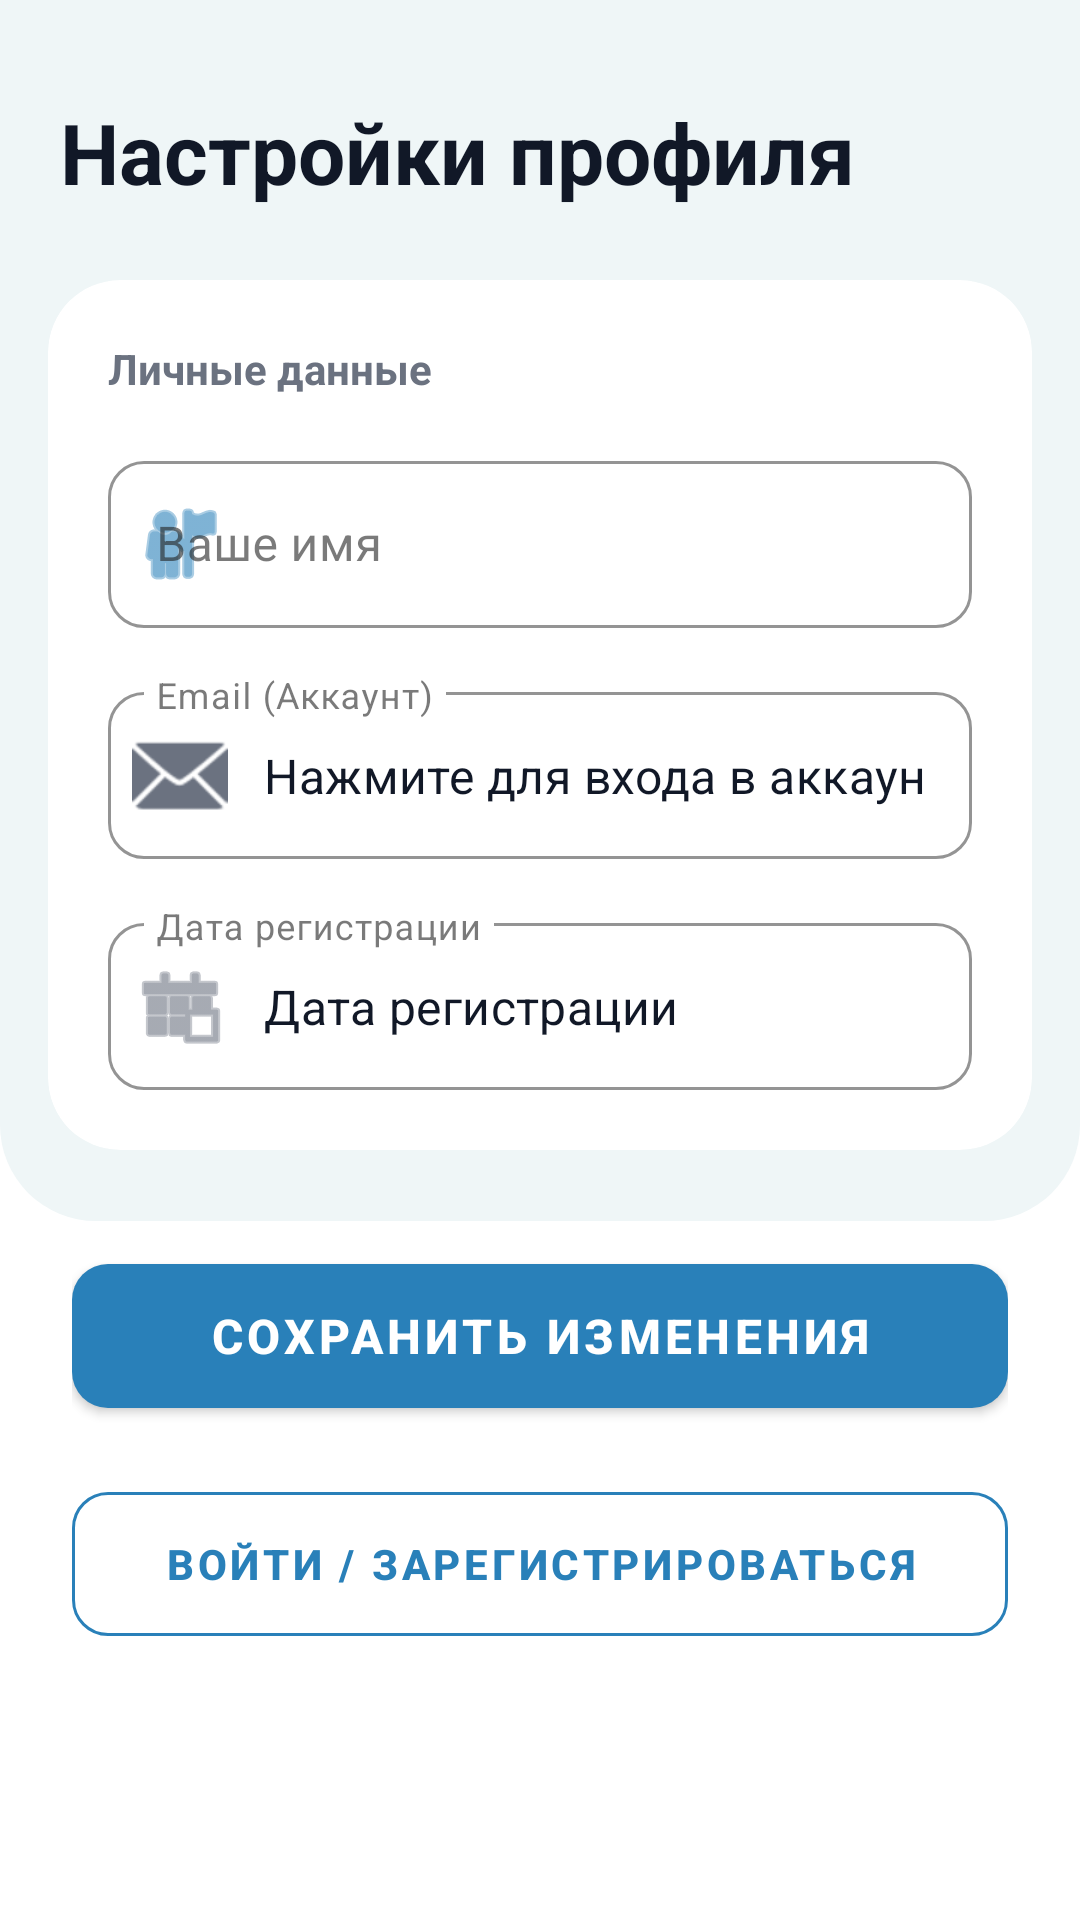

Layout XML and referenced resources for this Android screen:
<!-- AndroidManifest.xml: application theme Theme.MyFinance -->
<!-- res/layout/profile_change_fragment.xml -->
<?xml version="1.0" encoding="utf-8"?>
<androidx.core.widget.NestedScrollView xmlns:android="http://schemas.android.com/apk/res/android"
    xmlns:app="http://schemas.android.com/apk/res-auto"
    android:layout_width="match_parent"
    android:layout_height="match_parent"
    android:background="@android:color/white"
    android:fillViewport="true">

    <androidx.constraintlayout.widget.ConstraintLayout
        android:layout_width="match_parent"
        android:layout_height="wrap_content"
        android:paddingBottom="40dp">

        <View
            android:id="@+id/topBackgroundSettings"
            android:layout_width="match_parent"
            android:layout_height="0dp"
            android:layout_marginBottom="-24dp"
            android:background="@drawable/bg_top_rounded"
            app:layout_constraintBottom_toBottomOf="@+id/cardProfile"
            app:layout_constraintTop_toTopOf="parent" />

        <TextView
            android:id="@+id/tvSettingsTitle"
            android:layout_width="wrap_content"
            android:layout_height="wrap_content"
            android:layout_marginStart="20dp"
            android:layout_marginTop="32dp"
            android:text="Настройки профиля"
            android:textColor="@color/text_black"
            android:textSize="28sp"
            android:textStyle="bold"
            app:layout_constraintStart_toStartOf="parent"
            app:layout_constraintTop_toTopOf="parent" />

        <androidx.cardview.widget.CardView
            android:id="@+id/cardProfile"
            android:layout_width="match_parent"
            android:layout_height="wrap_content"
            android:layout_marginStart="16dp"
            android:layout_marginTop="24dp"
            android:layout_marginEnd="16dp"
            app:cardBackgroundColor="@android:color/white"
            app:cardCornerRadius="24dp"
            app:cardElevation="0dp"
            app:layout_constraintTop_toBottomOf="@+id/tvSettingsTitle"
            app:strokeColor="#E5E7EB"
            app:strokeWidth="1dp">

            <LinearLayout
                android:layout_width="match_parent"
                android:layout_height="wrap_content"
                android:orientation="vertical"
                android:padding="20dp">

                <TextView
                    android:layout_width="wrap_content"
                    android:layout_height="wrap_content"
                    android:layout_marginBottom="16dp"
                    android:text="Личные данные"
                    android:textColor="@color/text_gray"
                    android:textSize="14sp"
                    android:textStyle="bold" />

                <com.google.android.material.textfield.TextInputLayout
                    android:id="@+id/nameInputLayout"
                    style="@style/Widget.MaterialComponents.TextInputLayout.OutlinedBox"
                    android:layout_width="match_parent"
                    android:layout_height="wrap_content"
                    android:hint="Ваше имя"
                    app:boxBackgroundColor="@android:color/white"
                    app:boxCornerRadiusBottomEnd="12dp"
                    app:boxCornerRadiusBottomStart="12dp"
                    app:boxCornerRadiusTopEnd="12dp"
                    app:boxCornerRadiusTopStart="12dp"
                    app:boxStrokeColor="#E5E7EB"
                    app:startIconDrawable="@android:drawable/ic_menu_myplaces"
                    app:startIconTint="@color/app_blue">

                    <com.google.android.material.textfield.TextInputEditText
                        android:id="@+id/nameEditText"
                        android:layout_width="match_parent"
                        android:layout_height="wrap_content"
                        android:inputType="textPersonName"
                        android:textColor="@color/text_black" />
                </com.google.android.material.textfield.TextInputLayout>

                <com.google.android.material.textfield.TextInputLayout
                    android:id="@+id/emailInputLayout"
                    style="@style/Widget.MaterialComponents.TextInputLayout.OutlinedBox"
                    android:layout_width="match_parent"
                    android:layout_height="wrap_content"
                    android:layout_marginTop="16dp"
                    android:hint="Email (Аккаунт)"
                    app:boxBackgroundColor="@android:color/white"
                    app:boxCornerRadiusBottomEnd="12dp"
                    app:boxCornerRadiusBottomStart="12dp"
                    app:boxCornerRadiusTopEnd="12dp"
                    app:boxCornerRadiusTopStart="12dp"
                    app:boxStrokeColor="#E5E7EB"
                    app:startIconDrawable="@android:drawable/ic_dialog_email"
                    app:startIconTint="@color/text_gray">

                    <com.google.android.material.textfield.TextInputEditText
                        android:id="@+id/emailEditText"
                        android:layout_width="match_parent"
                        android:layout_height="wrap_content"
                        android:clickable="true"
                        android:focusable="false"
                        android:inputType="textEmailAddress"
                        android:text="Нажмите для входа в аккаунт"
                        android:textColor="@color/text_black" />
                </com.google.android.material.textfield.TextInputLayout>

                <com.google.android.material.textfield.TextInputLayout
                    android:id="@+id/regDataInputLayout"
                    style="@style/Widget.MaterialComponents.TextInputLayout.OutlinedBox"
                    android:layout_width="match_parent"
                    android:layout_height="wrap_content"
                    android:layout_marginTop="16dp"
                    android:hint="Дата регистрации"
                    app:boxBackgroundColor="@android:color/white"
                    app:boxCornerRadiusBottomEnd="12dp"
                    app:boxCornerRadiusBottomStart="12dp"
                    app:boxCornerRadiusTopEnd="12dp"
                    app:boxCornerRadiusTopStart="12dp"
                    app:boxStrokeColor="#E5E7EB"
                    app:startIconDrawable="@android:drawable/ic_menu_today"
                    app:startIconTint="@color/text_gray">

                    <com.google.android.material.textfield.TextInputEditText
                        android:id="@+id/regDataEditText"
                        android:layout_width="match_parent"
                        android:layout_height="wrap_content"
                        android:clickable="true"
                        android:focusable="false"
                        android:inputType="none"
                        android:text="Дата регистрации"
                        android:textColor="@color/text_black" />
                </com.google.android.material.textfield.TextInputLayout>

            </LinearLayout>
        </androidx.cardview.widget.CardView>

        <LinearLayout
            android:layout_width="match_parent"
            android:layout_height="wrap_content"
            android:layout_marginTop="32dp"
            android:gravity="center_horizontal"
            android:orientation="vertical"
            android:paddingHorizontal="24dp"
            app:layout_constraintEnd_toEndOf="parent"
            app:layout_constraintStart_toStartOf="parent"
            app:layout_constraintTop_toBottomOf="@+id/cardProfile">

            <com.google.android.material.button.MaterialButton
                android:id="@+id/btnForSave"
                android:layout_width="match_parent"
                android:layout_height="60dp"
                android:text="Сохранить изменения"
                android:textSize="16sp"
                android:textStyle="bold"
                app:backgroundTint="@color/app_blue"
                app:cornerRadius="12dp" />

            <com.google.android.material.button.MaterialButton
                android:id="@+id/btnForAutentification"
                style="@style/Widget.MaterialComponents.Button.OutlinedButton"
                android:layout_width="match_parent"
                android:layout_height="60dp"
                android:layout_marginTop="16dp"
                android:text="Войти / Зарегистрироваться"
                android:textColor="@color/app_blue"
                android:textSize="14sp"
                android:textStyle="bold"
                app:cornerRadius="12dp"
                app:strokeColor="@color/app_blue"
                app:strokeWidth="1dp" />

        </LinearLayout>

    </androidx.constraintlayout.widget.ConstraintLayout>

</androidx.core.widget.NestedScrollView>
<!-- resources referenced by this layout -->
<resources>
  <color name="app_blue">#2980b9</color>
  <color name="text_black">#111827</color>
  <color name="text_gray">#6b7280</color>
  <!-- drawable bg_top_rounded (drawable) -->
  <?xml version="1.0" encoding="utf-8"?>
  <shape xmlns:android="http://schemas.android.com/apk/res/android"
      android:shape="rectangle">
      <solid android:color="@color/app_bg_top" />
      <corners
          android:bottomLeftRadius="32dp"
          android:bottomRightRadius="32dp"
          android:topLeftRadius="0dp"
          android:topRightRadius="0dp" />
  </shape>
  <style name="Theme.MyFinance" parent="Theme.MaterialComponents.DayNight.NoActionBar">
          
          <item name="colorPrimary">@color/primary_blue</item>
          <item name="colorPrimaryVariant">@color/primary_blue_variant</item>
          <item name="colorOnPrimary">@color/on_primary_color</item>
  
          
          <item name="colorSecondary">@color/accent_green</item>
          <item name="colorSecondaryVariant">@color/accent_green_variant</item>
          <item name="colorOnSecondary">@color/on_secondary_color</item>
  
          
          <item name="android:statusBarColor">?attr/colorPrimaryVariant</item>
          <item name="android:navigationBarColor">@color/appbar_background_light</item>
  
          
          <item name="android:windowBackground">@color/background_light</item>
          <item name="cardBackgroundColor">@color/card_background_light</item>
          <item name="colorSurface">@color/card_background_light</item>
  
          
          <item name="android:textColorPrimary">@color/text_dark_primary</item>
          <item name="android:textColorSecondary">@color/text_dark_secondary</item>
          <item name="colorOnSurface">@color/text_dark_primary</item>
          <item name="android:textColorLink">@color/primary_blue</item> 
  
          
          <item name="android:colorButtonNormal">@color/button_primary_background</item>
          <item name="buttonTint">@color/button_primary_text</item>
  
          
          <item name="android:divider">@color/divider_light</item>
          <item name="android:listDivider">@color/divider_light</item>
  
      </style>
  <color name="app_bg_top">#eff6f7</color>
  <color name="primary_blue">#1d4ed8</color>
  <color name="primary_blue_variant">#1976D2</color>
  <color name="on_primary_color">#FFFFFF</color>
  <color name="accent_green">#4CAF50</color>
  <color name="accent_green_variant">#388E3C</color>
  <color name="on_secondary_color">#FFFFFF</color>
  <color name="appbar_background_light">#FFFFFF</color>
  <color name="background_light">#F5F5F5</color>
  <color name="card_background_light">#FFFFFF</color>
  <color name="text_dark_primary">#212121</color>
  <color name="text_dark_secondary">#757575</color>
  <color name="button_primary_background">#2196F3</color>
  <color name="button_primary_text">#FFFFFF</color>
  <color name="divider_light">#BDBDBD</color>
</resources>
